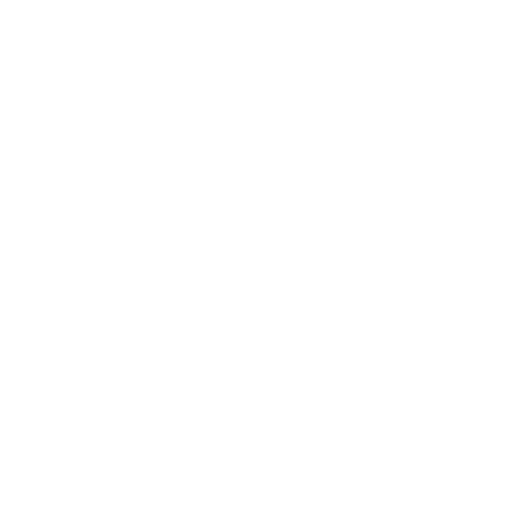
t = 0.00 s
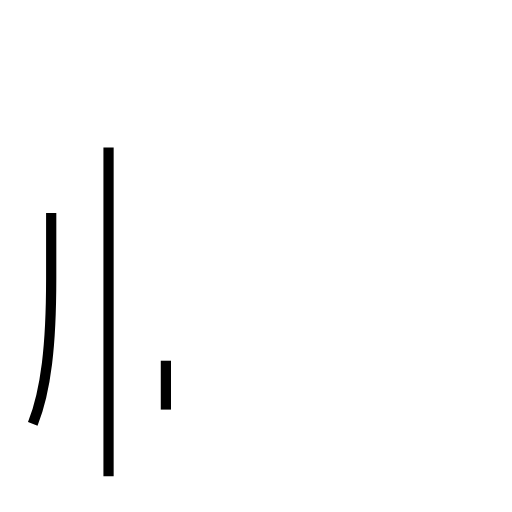
t = 1.73 s
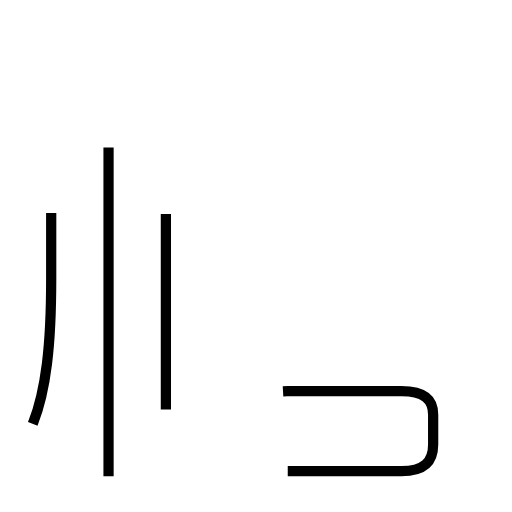
t = 3.20 s
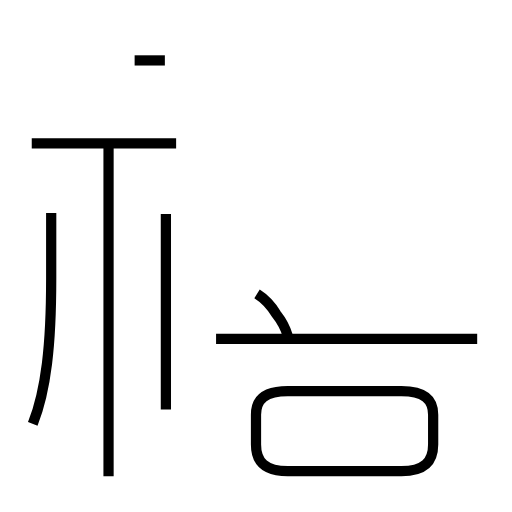
t = 4.98 s
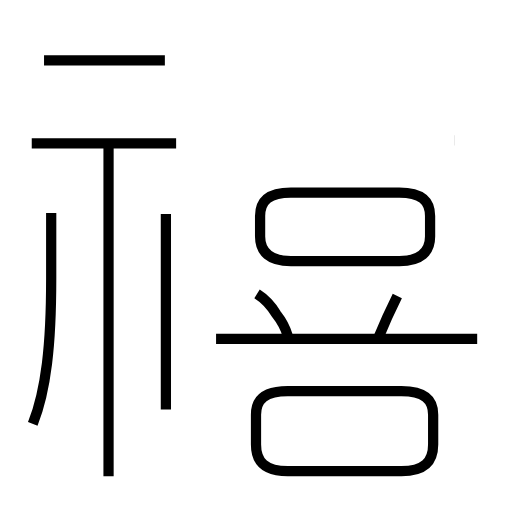
t = 6.66 s
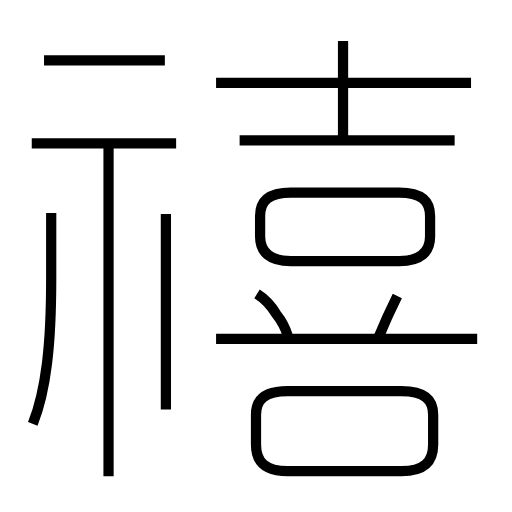
t = 8.32 s

The animated SVG that drew these frames (rendered in a browser with its animation timeline set to each time). Animation: 13 SMIL elements (animate=13); one cycle of 8.32 s.

<?xml version='1.0' encoding='utf-8'?>
<svg viewBox="0.0 -6.0 50.0 50.0" version="1.1" xmlns="http://www.w3.org/2000/svg"><rect x="-1000" y="-1000" width="2000" height="2000" stroke="white" fill="white" /><g style="fill:none;stroke:#000000;stroke-width:1"><path d="M 3.2 -2.6 C 4.5 -5.9 5.0 -10.3 5.0 -16.8 L 5.0 -23.2 " transform="translate(0.0 38.0)" stroke-dasharray="20.79231274103114" stroke-dashoffset="20.79231274103114"><animate attributeName="stroke-dashoffset" from="20.79231274103114" to="0" dur="0.6237693822309341s" begin="0s" fill="freeze" /></path><path d="M 10.6 2.5 L 10.6 -29.6 " transform="translate(0.0 38.0)" stroke-dasharray="32.1" stroke-dashoffset="32.1"><animate attributeName="stroke-dashoffset" from="32.1" to="0" dur="0.963s" begin="0.6237693822309341s" fill="freeze" /></path><path d="M 16.2 -4.0 L 16.2 -23.1 " transform="translate(0.0 38.0)" stroke-dasharray="19.1" stroke-dashoffset="19.1"><animate attributeName="stroke-dashoffset" from="19.1" to="0" dur="0.5730000000000001s" begin="1.5867693822309341s" fill="freeze" /></path><path d="M 28.1 2.0 L 39.2 2.0 C 41.4 2.0 42.3 1.1 42.3 -0.6 L 42.3 -3.5 C 42.3 -5.0 41.4 -5.8 39.2 -5.8 L 28.1 -5.8 C 25.9 -5.8 25.0 -5.0 25.0 -3.5 L 25.0 -0.6 C 25.0 1.1 25.9 2.0 28.1 2.0 Z " transform="translate(0.0 38.0)" stroke-dasharray="46.148491243347294" stroke-dashoffset="46.148491243347294"><animate attributeName="stroke-dashoffset" from="46.148491243347294" to="0" dur="1.3844547373004188s" begin="2.1597693822309343s" fill="freeze" /></path><path d="M 17.2 -30.0 L 3.1 -30.0 " transform="translate(0.0 38.0)" stroke-dasharray="14.1" stroke-dashoffset="14.1"><animate attributeName="stroke-dashoffset" from="14.1" to="0" dur="0.423s" begin="3.544224119531353s" fill="freeze" /></path><path d="M 46.6 -10.9 L 21.1 -10.9 " transform="translate(0.0 38.0)" stroke-dasharray="25.5" stroke-dashoffset="25.5"><animate attributeName="stroke-dashoffset" from="25.5" to="0" dur="0.765s" begin="3.967224119531353s" fill="freeze" /></path><path d="M 28.1 -11.2 C 27.9 -11.9 27.4 -12.8 27.0 -13.3 C 26.4 -14.3 25.9 -14.8 25.1 -15.3 " transform="translate(0.0 38.0)" stroke-dasharray="5.172617522661588" stroke-dashoffset="5.172617522661588"><animate attributeName="stroke-dashoffset" from="5.172617522661588" to="0" dur="0.15517852567984763s" begin="4.732224119531353s" fill="freeze" /></path><path d="M 16.1 -38.1 L 4.3 -38.1 " transform="translate(0.0 38.0)" stroke-dasharray="11.8" stroke-dashoffset="11.8"><animate attributeName="stroke-dashoffset" from="11.8" to="0" dur="0.354s" begin="4.887402645211201s" fill="freeze" /></path><path d="M 36.9 -10.9 C 37.6 -12.6 38.2 -13.9 38.8 -15.1 " transform="translate(0.0 38.0)" stroke-dasharray="4.610842313891774" stroke-dashoffset="4.610842313891774"><animate attributeName="stroke-dashoffset" from="4.610842313891774" to="0" dur="0.13832526941675322s" begin="5.241402645211201s" fill="freeze" /></path><path d="M 28.4 -18.5 L 39.0 -18.5 C 41.1 -18.5 42.0 -19.4 42.0 -20.9 L 42.0 -22.9 C 42.0 -24.4 41.1 -25.2 39.0 -25.2 L 28.4 -25.2 C 26.3 -25.2 25.4 -24.4 25.4 -22.9 L 25.4 -20.9 C 25.4 -19.4 26.3 -18.5 28.4 -18.5 Z " transform="translate(0.0 38.0)" stroke-dasharray="42.634077634166964" stroke-dashoffset="42.634077634166964"><animate attributeName="stroke-dashoffset" from="42.634077634166964" to="0" dur="1.279022329025009s" begin="5.379727914627954s" fill="freeze" /></path><path d="M 44.4 -30.3 L 23.4 -30.3 " transform="translate(0.0 38.0)" stroke-dasharray="21.0" stroke-dashoffset="21.0"><animate attributeName="stroke-dashoffset" from="21.0" to="0" dur="0.63s" begin="6.658750243652962s" fill="freeze" /></path><path d="M 33.5 -30.6 L 33.5 -40.0 " transform="translate(0.0 38.0)" stroke-dasharray="9.399999999999999" stroke-dashoffset="9.399999999999999"><animate attributeName="stroke-dashoffset" from="9.399999999999999" to="0" dur="0.282s" begin="7.288750243652962s" fill="freeze" /></path><path d="M 46.0 -35.9 L 21.1 -35.9" transform="translate(0.0 38.0)" stroke-dasharray="24.9" stroke-dashoffset="24.9"><animate attributeName="stroke-dashoffset" from="24.9" to="0" dur="0.7469999999999999s" begin="7.570750243652962s" fill="freeze" /></path></g></svg>
